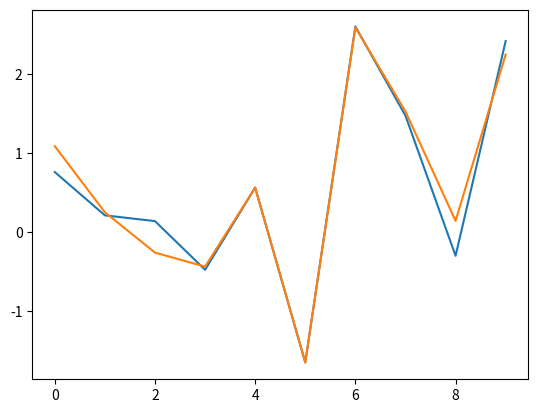

Here is the Python script that generated this plot:
#!/usr/bin/python
import numpy as np
import matplotlib.pyplot as plot
import math
import sys

def gen_dft(m,n,N):
    return np.exp(-1j*2*math.pi*m*n/N)

N = 10
data = w = np.matrix(np.random.randn(N,1))
basis = np.matrix(np.zeros((N,N)))
for m in range(N):
    for n in range(N):
        basis[m,n] = gen_dft(m,n,N)
output = t = basis*w
maximum_likelihood = wml = np.linalg.inv(basis)*t
#maximum_likelihood = wml = np.linalg.inv(basis.conj().T*basis)*basis.conj().T*t
plot.plot(np.real(w))
plot.plot(np.real(wml))
plot.show()
